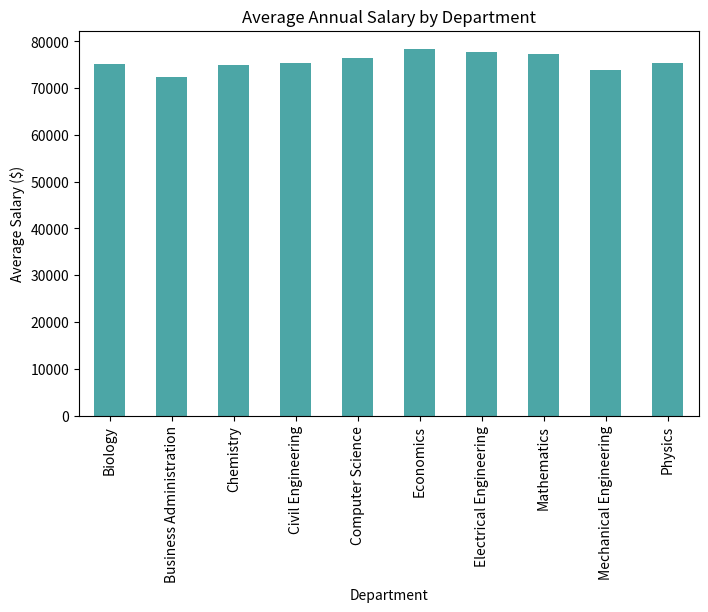
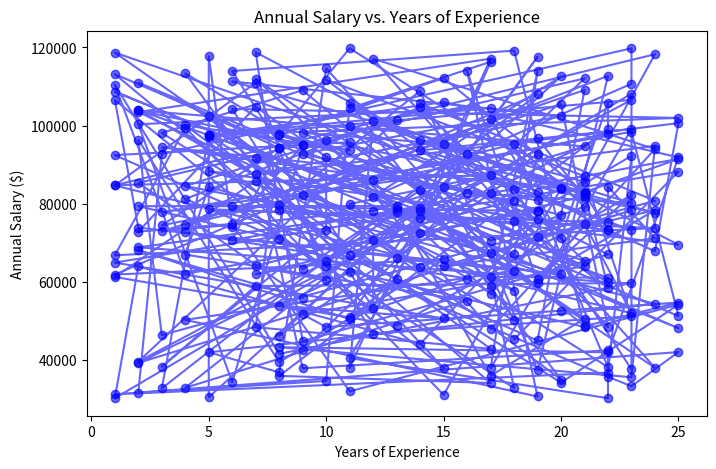

Here is the Python script that generated these plots, in order:
import numpy as np
import pandas as pd
import matplotlib.pyplot as plt
import random

np.random.seed(42)

employee_names = [ 'Zainab','Ayesha', 'Ahmed', 'Hassan', 'Fatima', 'Ali', 'Sara', 'Usman', 'Amina', 'Bilal',
                  'Hina', 'Farhan', 'Rabia', 'Kamran', 'Asma', 'Tariq', 'Nida', 'Sana', 'Shahid', 'Naveed']

departments_list = ['Computer Science', 'Mathematics', 'Physics', 'Chemistry', 'Biology', 'Economics', 
                    'Electrical Engineering', 'Mechanical Engineering', 'Civil Engineering', 'Business Administration']

data = {
    'Employee ID': np.arange(1, 301),
    'Employee Name': np.random.choice(employee_names, 300),
    'Department': np.random.choice(departments_list, 300),
    'Annual Salary': np.random.uniform(30000, 120000, 300),
    'Experience (Years)': np.random.randint(1, 26, 300)
}

df = pd.DataFrame(data)

salary_array = df['Annual Salary'].to_numpy()

avg_salary = np.mean(salary_array)
highest_salary = np.max(salary_array)
lowest_salary = np.min(salary_array)

experienced_high_salary_employees = df[(df['Experience (Years)'] > 5) & (df['Annual Salary'] > avg_salary)]

avg_salary_by_department = df.groupby('Department')['Annual Salary'].mean()

plt.figure(figsize=(8, 5))
avg_salary_by_department.plot(kind='bar', color='teal', alpha=0.7)
plt.title('Average Annual Salary by Department')
plt.xlabel('Department')
plt.ylabel('Average Salary ($)')
plt.show()

plt.figure(figsize=(8, 5))
plt.plot(df['Experience (Years)'], df['Annual Salary'], marker='o', linestyle='-', color='blue', alpha=0.6)
plt.title('Annual Salary vs. Years of Experience')
plt.xlabel('Years of Experience')
plt.ylabel('Annual Salary ($)')
plt.show()


